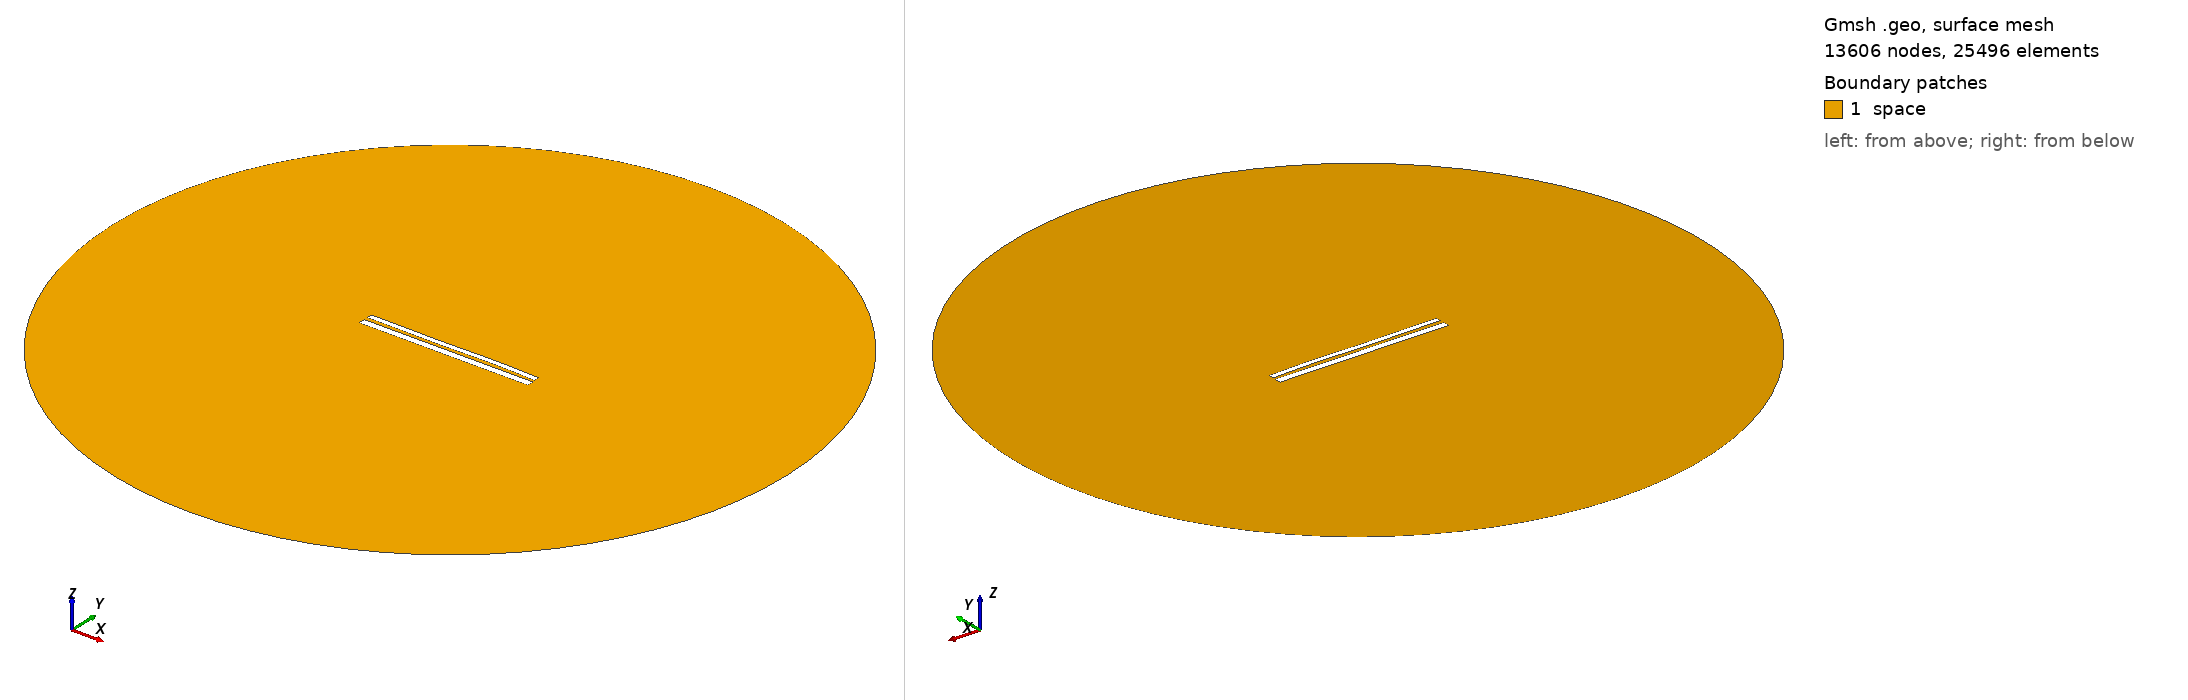

Gmsh geometry script, surface-meshed: 13606 nodes, 25496 surface elements. Boundary patches (legend numbers): 1 space. Left view from above one corner, right view from below the opposite corner. Legend entries are the model's physical surfaces. The drawing asked Gmsh for element sizes between 1% and 20% of the model's largest extent; the script's own settings can give other sizes.

=== 10679.geo (drawn) ===
//---------------------------------------
// Geometry kernel
//---------------------------------------

SetFactory("OpenCASCADE");



//---------------------------------------
// Parameters of the geometry
//---------------------------------------

// Overetch of the upper plate
overetch = 0.375;

// Distance between the plates
distance = 2.0;

// Discretization over the x axis (for the deformation)
nx = 50; 

// Length of the plate
L = 100 - overetch; 

// Number of modes
n = 4; 

// 1st mode coefficient
coeff(1) = -0.15;
beta(1) = 0.596864 * 3.1415926535 / L;

// 2nd mode coefficient
coeff(2) = 0.0;
beta(2) = 1.49418 * 3.1415926535 / L;

// 3rd mode coefficient
coeff(3) = -0.15;
beta(3) = 2.50025 * 3.1415926535 / L;

// 4th mode coefficient
coeff(4) = 0.07499999999999998;
beta(4) = 3.49999 * 3.1415926535 / L;



//---------------------------------------
// Upper plate (deformed rectangle)
//---------------------------------------

// Coordiantes of the upper plate
xmin = -50;
xmax = 50 - overetch;

// Height of the upper plate
yheight = 4 - 2 * overetch;

// Indexes of the points
UpperID[] = {};
LowerID[] = {};
LeftID[] = {};
RightID[] = {};

// Point index
p = 1;

// Horizontal edges
For i In {1:nx}
    x = xmin + (i-1)*(xmax - xmin)/(nx-1);

    y_bottom = distance / 2 + overetch;
    For j In {1:n}
        C = (Cosh(beta(j)*L) + Cos(beta(j)*L)) / (Sinh(beta(j)*L) + Sin(beta(j)*L));
        y_bottom  = y_bottom + coeff(j) * (Cosh(beta(j)*(x+50)) - Cos(beta(j)*(x+50)) - C * (Sinh(beta(j)*(x+50)) - Sin(beta(j)*(x+50))));
    EndFor

    y_top = y_bottom + yheight;

    Point(p) = {x, y_top, 0, 1.0};
    UpperID[i] = p;
    p = p + 1;

    Point(p) = {x, y_bottom, 0, 1.0};
    LowerID[i] = p;
    p = p + 1;
EndFor

// Create point lists
UpperPts[] = {}; LowerPts[] = {};
For i In {1:nx}
  UpperPts[] += {UpperID[i]};
  LowerPts[] += {LowerID[i]};
EndFor

// Build splines
Spline(1) = {UpperPts[]};
Spline(2) = {LowerPts[]};
Line(3) = {LowerPts[nx-1], UpperPts[nx-1]};
Line(4) = {LowerPts[0], UpperPts[0]};

// Build the plane surface
Curve Loop(1) = {2, 3, -1, -4};
Plane Surface(1) = {1};



//---------------------------------------
// Lower plate (rectangle)
//---------------------------------------

// Vertices
Point(1001) = {-50, -1, 0, 1.0};
Point(1002) = { 50, -1, 0, 1.0};
Point(1003) = { 50,  -5, 0, 1.0};
Point(1004) = {-50,  -5, 0, 1.0};

// Edges
Line(5) = {1001, 1002};
Line(6) = {1002, 1003};
Line(7) = {1003, 1004};
Line(8) = {1004, 1001};

// Plane surface
Line Loop(2) = {5, 6, 7, 8};
Plane Surface(2) = {2}; 



//---------------------------------------
// Outer (fictious) boundary
//---------------------------------------

// Points
Point(1005) = {0, 0, 0};       // Center
Point(1006) = {200, 0, 0};     // Start point
Point(1007) = {0, 200, 0};     // 90 degrees
Point(1008) = {-200, 0, 0};    // 180 degrees
Point(1009) = {0, -200, 0};    // 270 degrees

// Circle arcs (each needs start, center, end)
Circle(9) = {1006, 1005, 1007};
Circle(10) = {1007, 1005, 1008};
Circle(11) = {1008, 1005, 1009};
Circle(12) = {1009, 1005, 1006};

// Plane surface for the entire domain
Curve Loop(3) = {9, 10, 11, 12};
Surface(3) = {3};

// Subtract the plates from the whole domain to obtain the actual domain where we want to solve the equations
BooleanDifference{ Surface{3}; Delete; }{ Surface{1}; Surface{2}; Delete; }




//---------------------------------------
// Transfinite Lines/Curves
//---------------------------------------

// Set the number of points on the boundaries
r = 7;

// Plates
Transfinite Curve {1, 2} = 50*r Using Progression 1;
Transfinite Curve {3, 4} = 2*r Using Progression 1;
Transfinite Line {5, 7} = 50*r Using Progression 1;
Transfinite Line {6, 8} = 2*r Using Progression 1;

// Outer boundary
Transfinite Line {9, 10, 11, 12} = 20 Using Progression 1;



//---------------------------------------
// Physical groups
//---------------------------------------                

// Physical curves (boundaries)
Physical Line("force_segment", 10) = {2};
Physical Line("upper_plate", 11) = {1, 3, 4};
Physical Line("lower_plate", 12) = {5, 6, 7, 8};
Physical Line("boundary", 20) = {9, 10, 11, 12};

// Physical Surfaces
Physical Surface("space", 30) = {3};



//---------------------------------------
// 6. Generate the Mesh
//---------------------------------------

// 2D mesh generation
Mesh 2;
